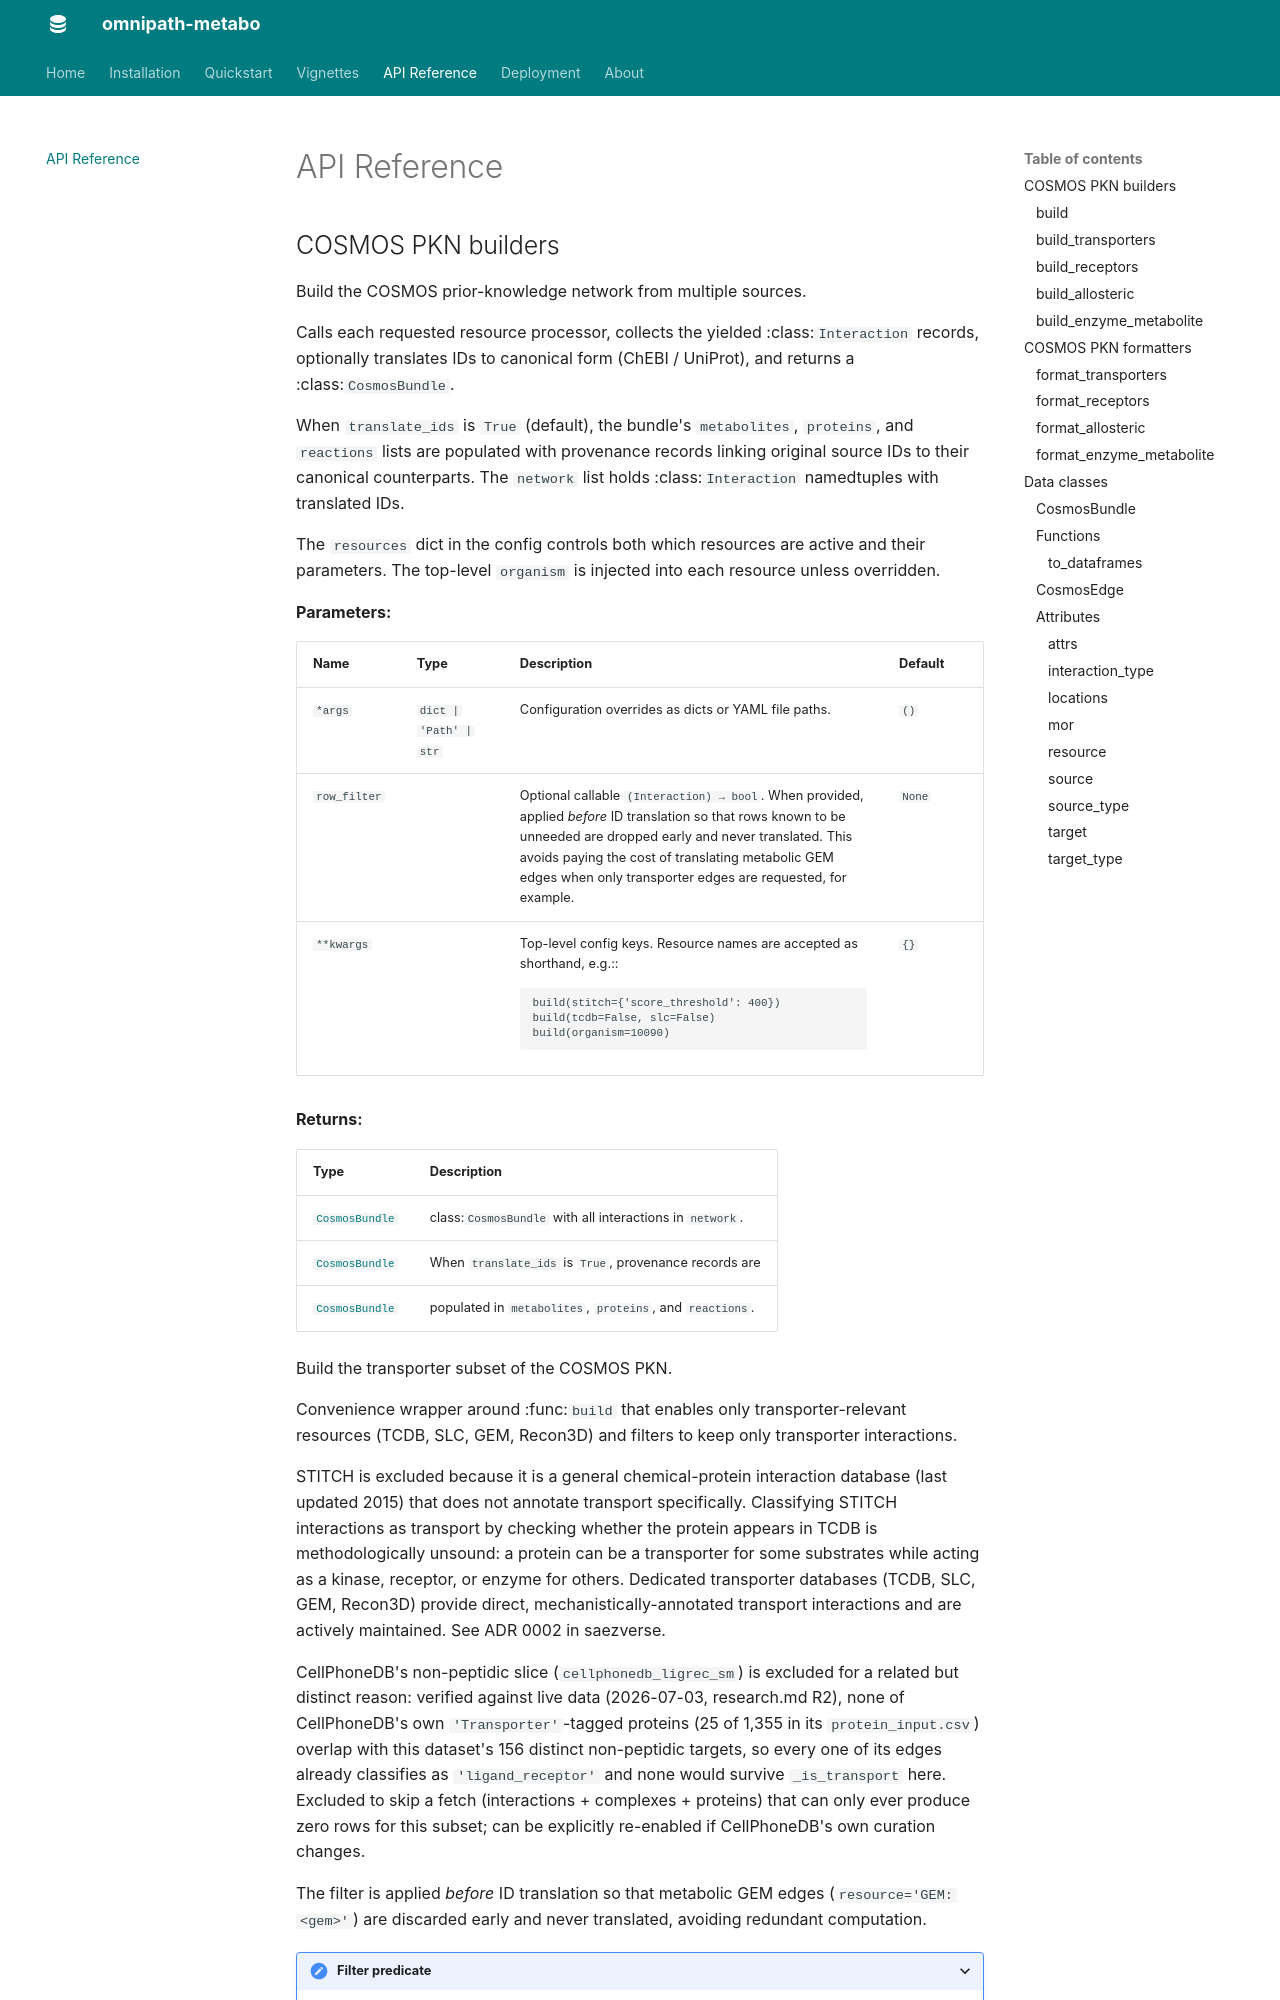

repository: saezlab/omnipath-metabo · page: reference/index.html · generator: mkdocs

# API Reference

## COSMOS PKN builders

::: omnipath_metabo.datasets.cosmos.build
    options:
        show_source: false

::: omnipath_metabo.datasets.cosmos.build_transporters
    options:
        show_source: false
